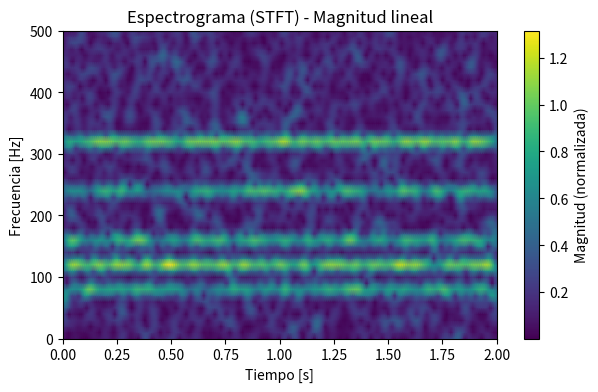
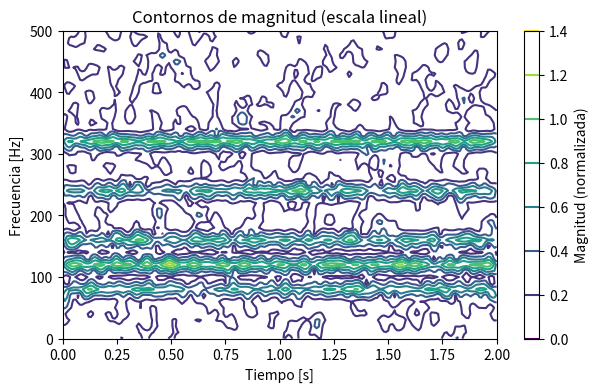

Write Python code to recreate these figures, in order.
import numpy as np
import matplotlib.pyplot as plt
from scipy.signal import stft, get_window


def five_senos(fs: float,
                  duracion: float,
                  ruido_std: float = 0.0,
                  fase_aleatoria: bool = False,
                  seed: int | None = None):
    """
    Devuelve (t, x) para la mezcla sinusoidal dada + ruido N(t).

    Parámetros
    ----------
    fs : float
        Frecuencia de muestreo en Hz.
    duracion : float
        Duración en segundos.
    ruido_std : float, opcional
        Desvío estándar del ruido gaussiano blanco N(t). Por defecto 0 (sin ruido).
    fase_aleatoria : bool, opcional
        Si True, usa fases aleatorias U[0, 2π) para cada seno. Si False, fase 0.
    seed : int | None, opcional
        Semilla para reproducibilidad del ruido y fases.

    Devuelve
    --------
    t : np.ndarray, shape (N,)
        Vector de tiempo en segundos.
    x : np.ndarray, shape (N,)
        Señal muestreada s(t) en los tiempos t.
    """
    if seed is not None:
        rng = np.random.default_rng(seed)
    else:
        rng = np.random.default_rng()

    # Vector de tiempo
    N = int(np.round(fs * duracion))
    t = np.arange(N, dtype=float) / fs

    # Componentes (amplitud, frecuencia en Hz)
    comps = [
        (1.5,  80.0),
        (2.0, 120.0),
        (1.5, 160.0),
        (1.5, 240.0),
        (2.0, 320.0),
    ]

    x = np.zeros_like(t)
    for A, f in comps:
        phi = rng.uniform(0, 2*np.pi) if fase_aleatoria else 0.0
        x += A * np.sin(2*np.pi*f*t + phi)

    if ruido_std > 0.0:
        x += rng.normal(0.0, ruido_std, size=t.shape)

    return t, x


# --- Señal de ejemplo ---
fs = 8000
T = 2.0    # segundos

t_five_senos, x_five_senos = five_senos(fs=fs, duracion=T, ruido_std=4, fase_aleatoria=False, seed=120)

t, x = t_five_senos, x_five_senos

# --- Cálculo de la STFT ---
win_length_ms = 100.0   # duración de la ventana [ms] 
nperseg = int(fs * win_length_ms / 1000.0)  # en muestras
noverlap = int(0.9 * nperseg)
window = get_window('hann', nperseg)

f, t_stft, Zxx = stft(x, fs=fs, window=window, nperseg=nperseg, noverlap=noverlap)
S = np.abs(Zxx)

# --- Normalización opcional (para mejor visualización) ---
# S = S / np.max(S)  # normaliza a [0,1]

# --- Espectrograma en escala lineal ---
plt.figure(figsize=(7,4))
plt.pcolormesh(t_stft, f, S, shading='gouraud', cmap='viridis')
plt.title('Espectrograma (STFT) - Magnitud lineal')
plt.xlabel('Tiempo [s]')
plt.ylabel('Frecuencia [Hz]')
plt.ylim(0, 500)
plt.colorbar(label='Magnitud (normalizada)')
plt.show()

# --- Contornos para hacerlo más “analítico” ---
# levels = np.linspace(0.1, 1.0, 10)  # niveles de magnitud
plt.figure(figsize=(7,4))
cs = plt.contour(t_stft, f, S, cmap='viridis')
# plt.clabel(cs, inline=True, fontsize=8, fmt="%.2f")
plt.title('Contornos de magnitud (escala lineal)')
plt.xlabel('Tiempo [s]')
plt.ylabel('Frecuencia [Hz]')
plt.colorbar(label='Magnitud (normalizada)')
plt.ylim(0, 500)

plt.show()
